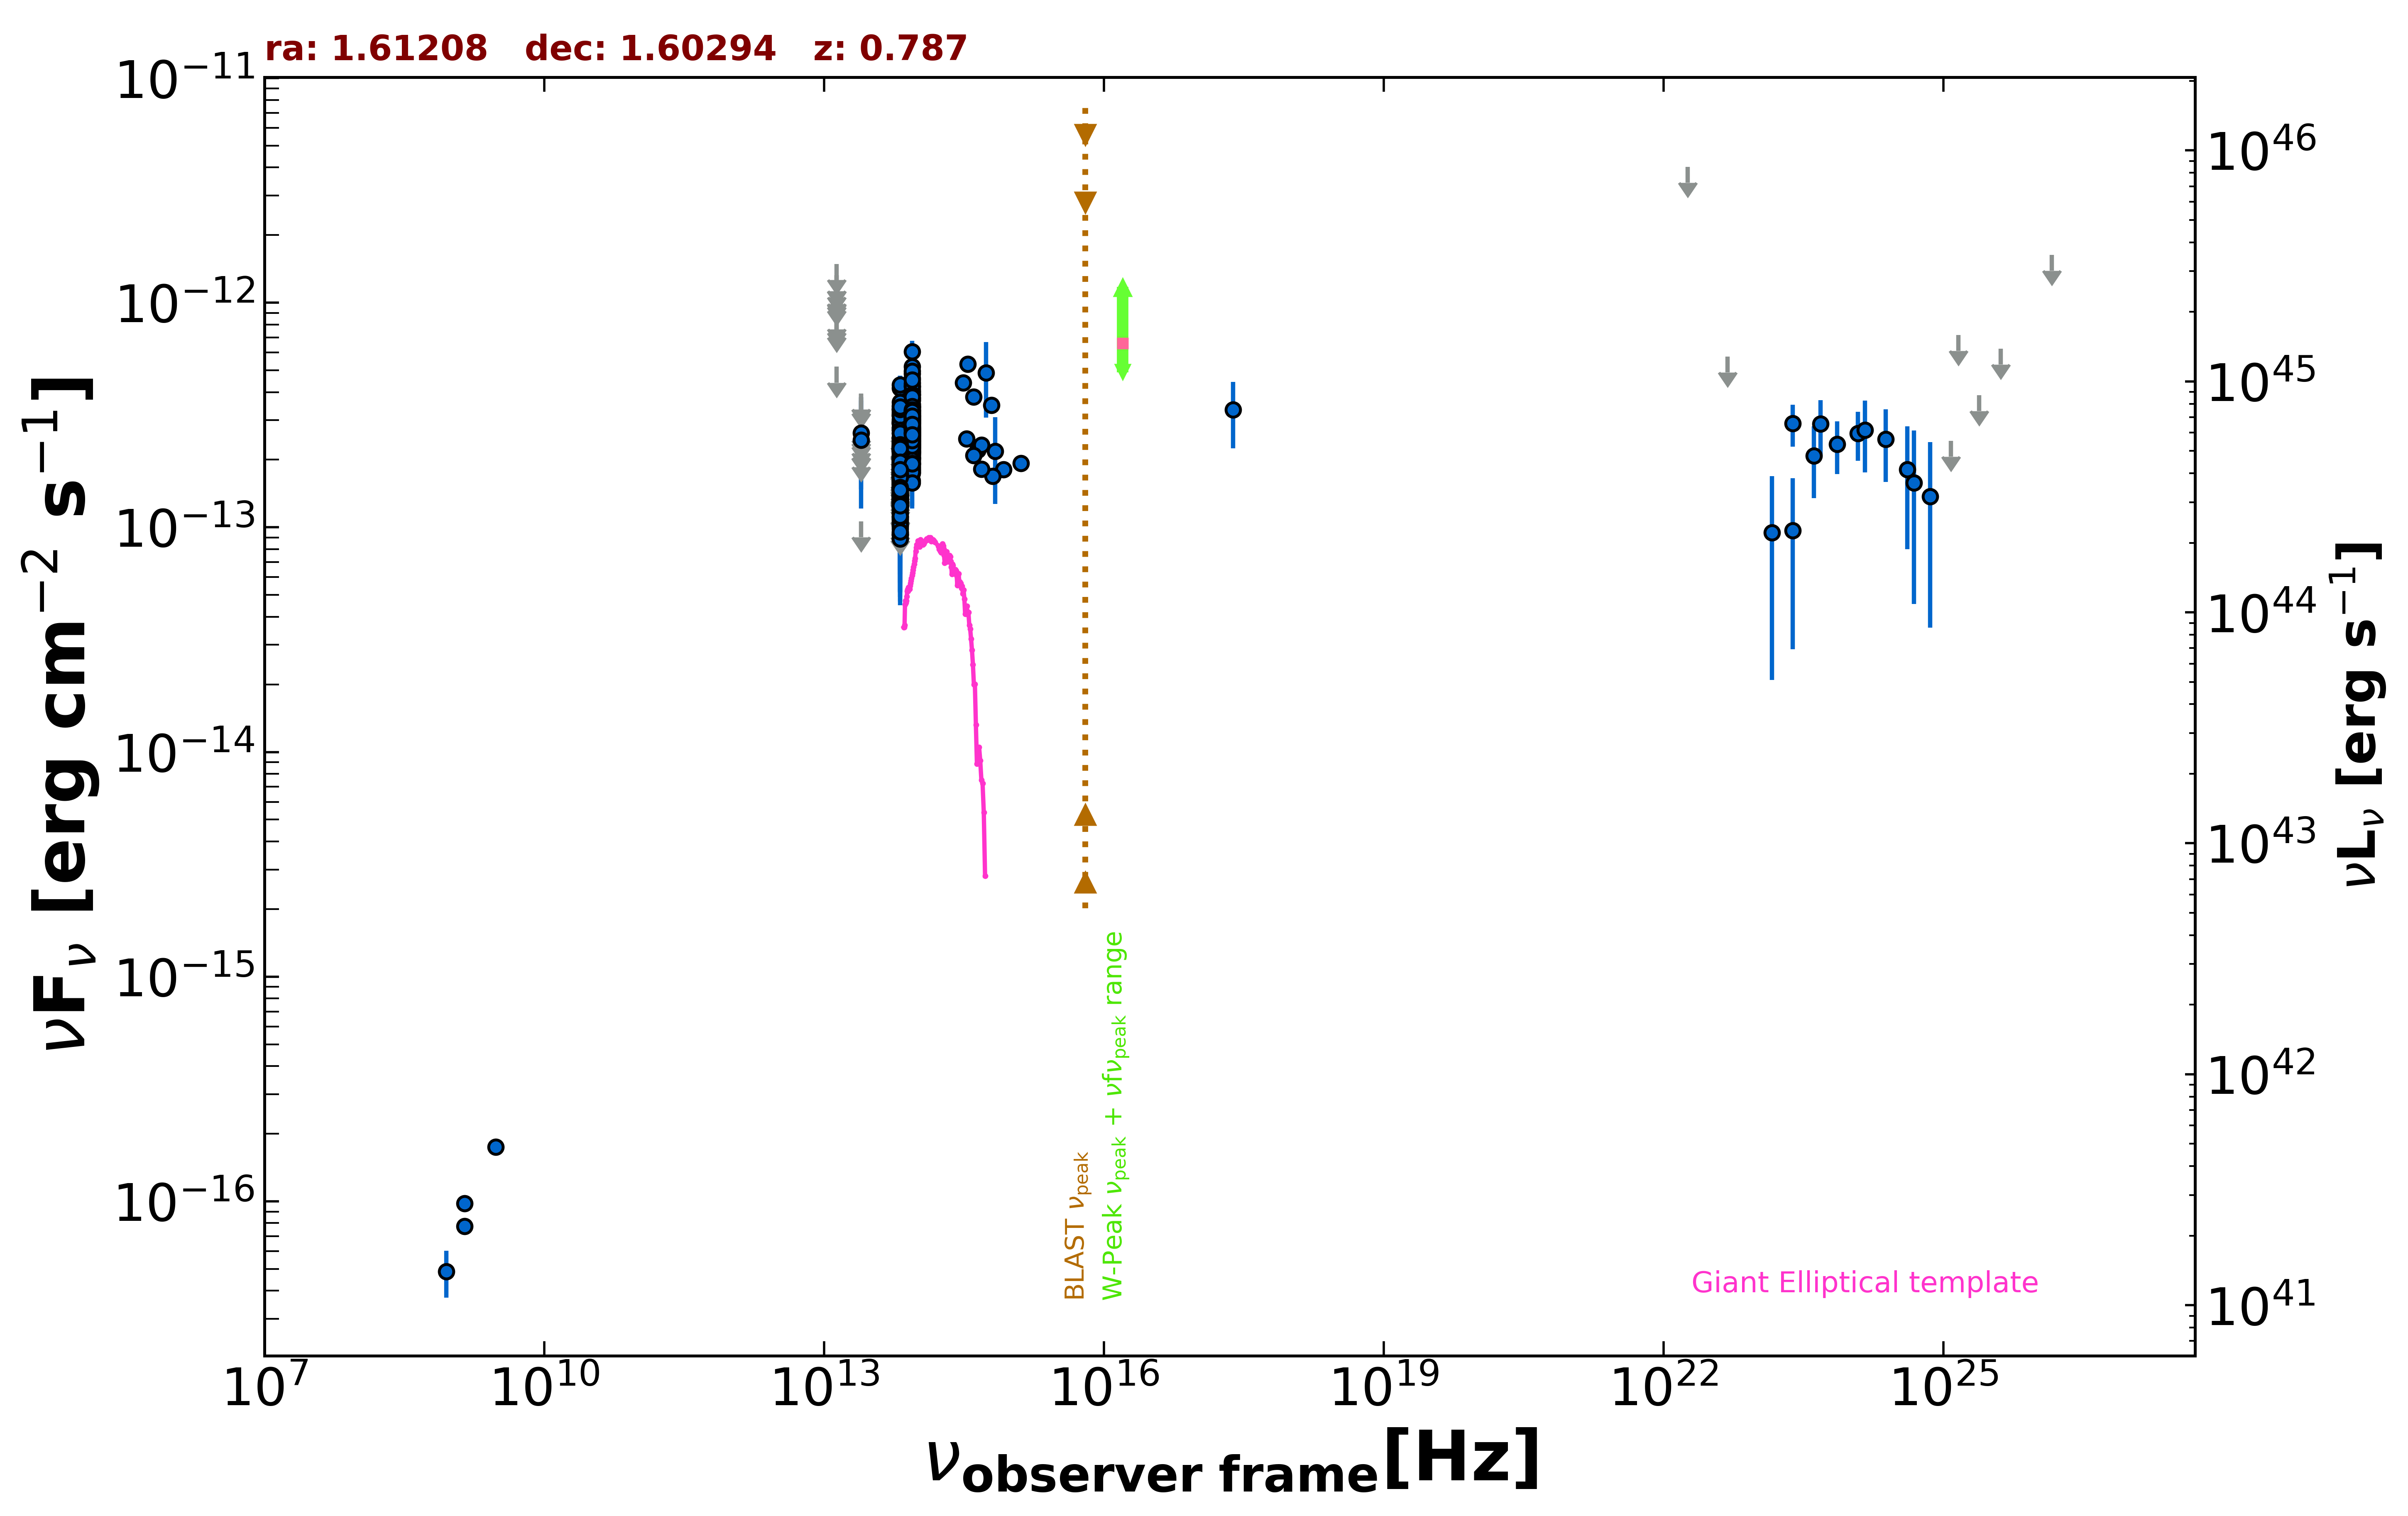

The file beside this chart, header and first rows:
freq., flux, err_flux, MJD_start, MJD_end, flag, catalog, reference
1.400e+09, 7.728e-17, 1.550e-18, 55000, 55000, , FIRST, White et al. 1997  ApJ  475 479
1.400e+09, 9.800e-17, 7.000e-18, 55000, 55000, , NVSS, Condon et al. 1998  AJ  115  1693
8.870e+08, 4.879e-17, 1.153e-17, 55000, 55000, , RACS, Hale et al. 2021  PASA  38  e058
3.000e+09, 1.748e-16, 7.850e-18, 55000, 55000, , VLASSQL, Gordon et al. 2021  ApJS  255  30
2.418e+17, 3.346e-13, 1.095e-13, 55000, 55000, , RASS, Boller et al. 2016  A&A  103  1
8.817e+13, 2.709e-13, 2.600e-15, 55000, 55000, , UNWISE, Schlafly et al. 2019  ApJS  240  30
6.517e+13, 1.668e-13, 3.800e-15, 55000, 55000, , UNWISE, Schlafly et al. 2019  ApJS  240  30
8.817e+13, 2.775e-13, 8.950e-15, 55000, 55000, , WISE, Wright et al. 2010  AJ  140  1868
6.517e+13, 1.721e-13, 9.700e-15, 55000, 55000, , WISE, Wright et al. 2010  AJ  140  1868
2.498e+13, 1.064e-13, 0.000e+00, 55000, 55000, UL, WISE, Wright et al. 2010  AJ  140  1868
1.363e+13, 5.190e-13, 0.000e+00, 55000, 55000, UL, WISE, Wright et al. 2010  AJ  140  1868
8.817e+13, 3.672e-13, 2.980e-14, 56835, 56835, , NEOWISE, Mainzer et al. 2014  ApJ  792  30
6.517e+13, 4.163e-13, 4.530e-14, 56835, 56835, , NEOWISE, Mainzer et al. 2014  ApJ  792  30
8.817e+13, 3.506e-13, 3.035e-14, 56836, 56836, , NEOWISE, Mainzer et al. 2014  ApJ  792  30
6.517e+13, 3.485e-13, 5.445e-14, 56836, 56836, , NEOWISE, Mainzer et al. 2014  ApJ  792  30
8.817e+13, 3.985e-13, 3.085e-14, 56835, 56835, , NEOWISE, Mainzer et al. 2014  ApJ  792  30
6.517e+13, 3.372e-13, 4.265e-14, 56835, 56835, , NEOWISE, Mainzer et al. 2014  ApJ  792  30
8.817e+13, 4.414e-13, 2.890e-14, 56835, 56835, , NEOWISE, Mainzer et al. 2014  ApJ  792  30
6.517e+13, 2.463e-13, 4.055e-14, 56835, 56835, , NEOWISE, Mainzer et al. 2014  ApJ  792  30
8.817e+13, 6.049e-13, 7.315e-14, 56835, 56835, , NEOWISE, Mainzer et al. 2014  ApJ  792  30
6.517e+13, 2.091e-13, 3.795e-14, 56835, 56835, , NEOWISE, Mainzer et al. 2014  ApJ  792  30
8.817e+13, 4.059e-13, 2.920e-14, 56835, 56835, , NEOWISE, Mainzer et al. 2014  ApJ  792  30
6.517e+13, 2.622e-13, 5.055e-14, 56835, 56835, , NEOWISE, Mainzer et al. 2014  ApJ  792  30
8.817e+13, 3.898e-13, 2.730e-14, 56836, 56836, , NEOWISE, Mainzer et al. 2014  ApJ  792  30
6.517e+13, 2.774e-13, 3.970e-14, 56836, 56836, , NEOWISE, Mainzer et al. 2014  ApJ  792  30
8.817e+13, 3.672e-13, 2.845e-14, 56836, 56836, , NEOWISE, Mainzer et al. 2014  ApJ  792  30
6.517e+13, 2.779e-13, 4.810e-14, 56836, 56836, , NEOWISE, Mainzer et al. 2014  ApJ  792  30
8.817e+13, 4.030e-13, 2.860e-14, 56835, 56835, , NEOWISE, Mainzer et al. 2014  ApJ  792  30
6.517e+13, 2.904e-13, 4.325e-14, 56835, 56835, , NEOWISE, Mainzer et al. 2014  ApJ  792  30
8.817e+13, 3.754e-13, 3.150e-14, 56835, 56835, , NEOWISE, Mainzer et al. 2014  ApJ  792  30
6.517e+13, 2.942e-13, 4.655e-14, 56835, 56835, , NEOWISE, Mainzer et al. 2014  ApJ  792  30
8.817e+13, 4.227e-13, 2.805e-14, 56835, 56835, , NEOWISE, Mainzer et al. 2014  ApJ  792  30
6.517e+13, 2.980e-13, 3.850e-14, 56835, 56835, , NEOWISE, Mainzer et al. 2014  ApJ  792  30
8.817e+13, 2.475e-13, 3.130e-14, 57197, 57197, , NEOWISE, Mainzer et al. 2014  ApJ  792  30
6.517e+13, 1.958e-13, 3.735e-14, 57197, 57197, , NEOWISE, Mainzer et al. 2014  ApJ  792  30
8.817e+13, 3.128e-13, 2.945e-14, 57198, 57198, , NEOWISE, Mainzer et al. 2014  ApJ  792  30
6.517e+13, 2.383e-13, 7.950e-14, 57198, 57198, , NEOWISE, Mainzer et al. 2014  ApJ  792  30
8.817e+13, 3.031e-13, 2.715e-14, 57197, 57197, , NEOWISE, Mainzer et al. 2014  ApJ  792  30
6.517e+13, 2.713e-13, 4.545e-14, 57197, 57197, , NEOWISE, Mainzer et al. 2014  ApJ  792  30
8.817e+13, 3.405e-13, 2.510e-14, 57197, 57197, , NEOWISE, Mainzer et al. 2014  ApJ  792  30
6.517e+13, 1.239e-13, 3.513e-14, 57197, 57197, , NEOWISE, Mainzer et al. 2014  ApJ  792  30
8.817e+13, 3.009e-13, 2.690e-14, 57197, 57197, , NEOWISE, Mainzer et al. 2014  ApJ  792  30
6.517e+13, 2.261e-13, 4.440e-14, 57197, 57197, , NEOWISE, Mainzer et al. 2014  ApJ  792  30
8.817e+13, 3.284e-13, 2.785e-14, 57197, 57197, , NEOWISE, Mainzer et al. 2014  ApJ  792  30
6.517e+13, 2.263e-13, 5.535e-14, 57197, 57197, , NEOWISE, Mainzer et al. 2014  ApJ  792  30
8.817e+13, 3.315e-13, 2.655e-14, 57197, 57197, , NEOWISE, Mainzer et al. 2014  ApJ  792  30
6.517e+13, 1.480e-13, 4.170e-14, 57197, 57197, , NEOWISE, Mainzer et al. 2014  ApJ  792  30
8.817e+13, 2.628e-13, 2.570e-14, 57197, 57197, , NEOWISE, Mainzer et al. 2014  ApJ  792  30
6.517e+13, 1.362e-13, 4.010e-14, 57197, 57197, , NEOWISE, Mainzer et al. 2014  ApJ  792  30
8.817e+13, 2.750e-13, 2.535e-14, 57197, 57197, , NEOWISE, Mainzer et al. 2014  ApJ  792  30
6.517e+13, 9.868e-14, 4.147e-14, 57197, 57197, , NEOWISE, Mainzer et al. 2014  ApJ  792  30
8.817e+13, 2.925e-13, 2.590e-14, 57197, 57197, , NEOWISE, Mainzer et al. 2014  ApJ  792  30
6.517e+13, 1.783e-13, 5.850e-14, 57197, 57197, , NEOWISE, Mainzer et al. 2014  ApJ  792  30
8.817e+13, 2.993e-13, 2.785e-14, 57012, 57012, , NEOWISE, Mainzer et al. 2014  ApJ  792  30
6.517e+13, 2.062e-13, 4.225e-14, 57012, 57012, , NEOWISE, Mainzer et al. 2014  ApJ  792  30
8.817e+13, 2.744e-13, 2.660e-14, 57012, 57012, , NEOWISE, Mainzer et al. 2014  ApJ  792  30
6.517e+13, 2.290e-13, 4.265e-14, 57012, 57012, , NEOWISE, Mainzer et al. 2014  ApJ  792  30
8.817e+13, 3.057e-13, 2.795e-14, 57012, 57012, , NEOWISE, Mainzer et al. 2014  ApJ  792  30
6.517e+13, 3.033e-13, 5.310e-14, 57012, 57012, , NEOWISE, Mainzer et al. 2014  ApJ  792  30
8.817e+13, 3.031e-13, 3.215e-14, 57012, 57012, , NEOWISE, Mainzer et al. 2014  ApJ  792  30
... 489 more rows
